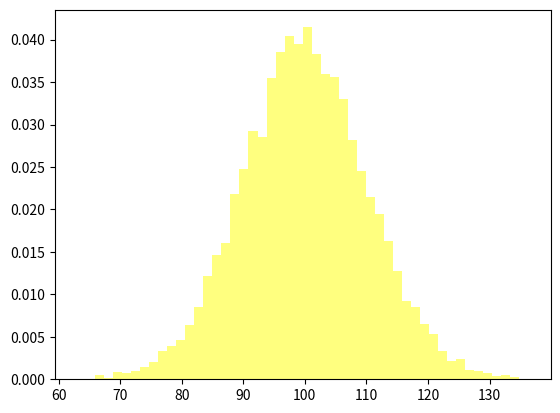

The script that saved this image: (Note: this script raises an exception after producing the figure.)
import numpy as np
import matplotlib.pyplot as plt
import matplotlib.mlab as mlab

def Histogram_demo():
    # set u and &
    mean = 100
    sigma = 10

    # produce normal distribution , 10000个数
    x = mean + sigma * np.random.randn(10000)

    num_bins = 50  # 共50个格子
    # 直方图函数， normed=1即和为1,
    # 返回50个概率、直方块左边线的x值、各个方块对象
    n, bins, patches = plt.hist(x, num_bins, density=1, facecolor='yellow', alpha=0.5)
    y = mlab.normpdf(bins, mean, sigma)  # 一条逼近的曲线

    plt.plot(bins, y, "r--")
    plt.title("Histogram of XXX: $\mu=100$, $\sigma=10$")
    plt.xlabel("x-label")
    plt.ylabel("y-label")
    plt.grid()
    plt.subplots_adjust(left=0.15)
    plt.savefig("Histogram_demo.png")
    plt.show()


Histogram_demo()
